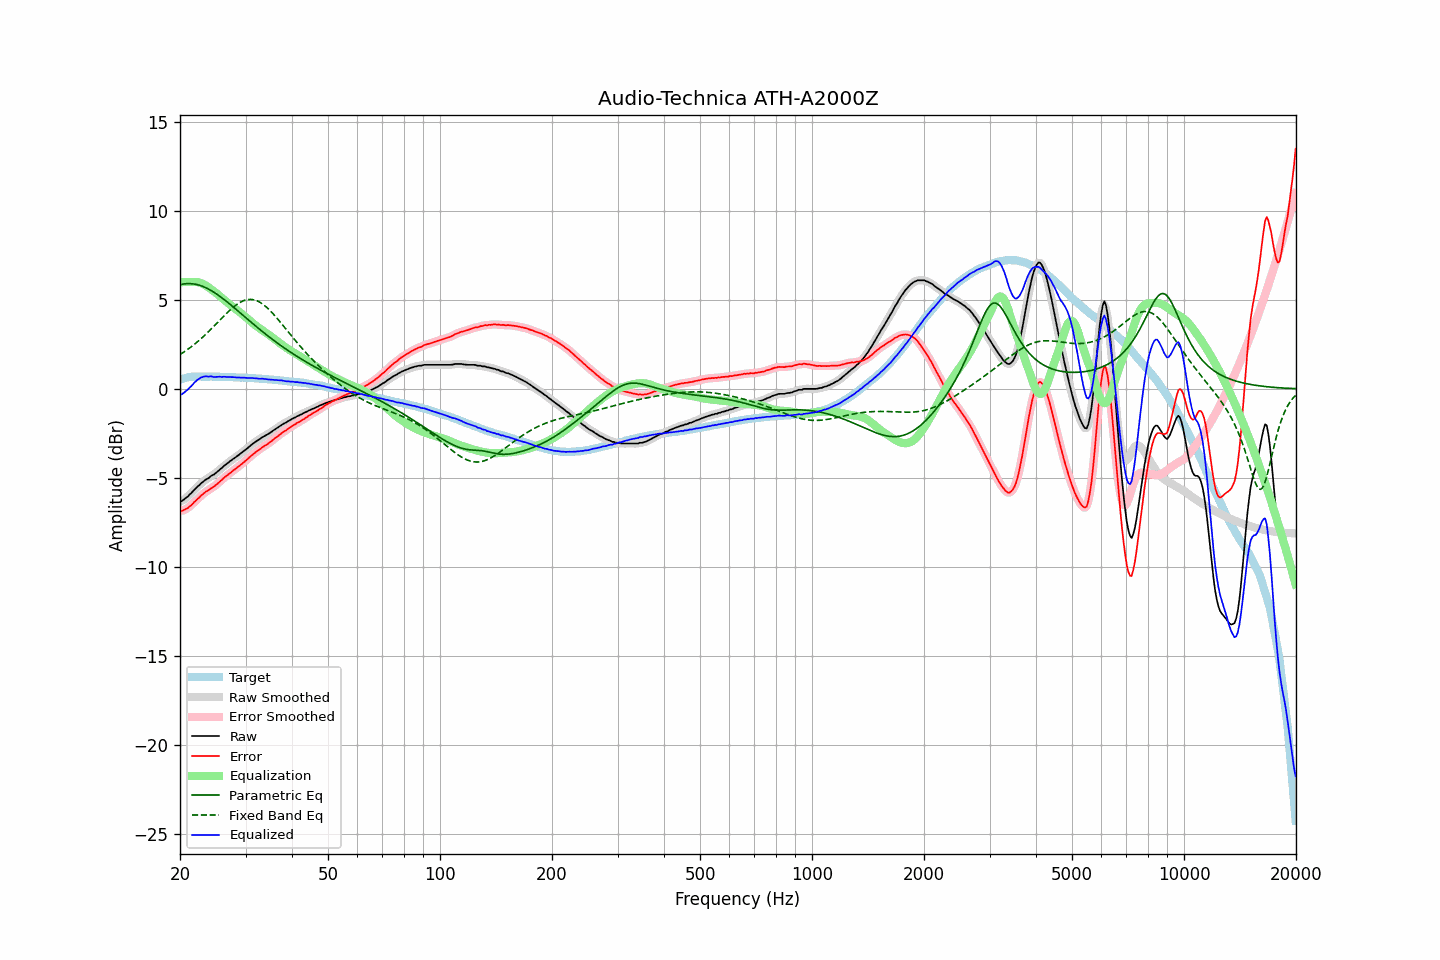

The data file committed next to this chart (first rows):
frequency, raw, error, smoothed, error_smoothed, equalization, parametric_eq, fixed_band_eq, equalized_raw, equalized_smoothed, target
20.00, -6.32, -6.84, -6.33, -6.85, 5.99, 5.85, 1.93, -0.33, -0.34, 0.52
20.20, -6.31, -6.86, -6.29, -6.84, 6.00, 5.87, 1.99, -0.31, -0.30, 0.55
20.40, -6.25, -6.83, -6.25, -6.82, 6.00, 5.89, 2.04, -0.25, -0.25, 0.58
20.61, -6.18, -6.78, -6.19, -6.79, 6.00, 5.90, 2.11, -0.18, -0.18, 0.60
20.81, -6.10, -6.73, -6.11, -6.73, 6.01, 5.91, 2.17, -0.09, -0.10, 0.63
21.02, -6.04, -6.70, -6.03, -6.68, 6.01, 5.91, 2.23, -0.03, -0.02, 0.66
21.23, -5.93, -6.60, -5.94, -6.61, 6.01, 5.91, 2.30, 0.08, 0.06, 0.67
21.44, -5.86, -6.54, -5.85, -6.53, 6.00, 5.91, 2.37, 0.15, 0.15, 0.68
21.66, -5.76, -6.45, -5.76, -6.44, 6.01, 5.90, 2.44, 0.25, 0.25, 0.69
21.87, -5.66, -6.34, -5.67, -6.36, 6.01, 5.89, 2.51, 0.36, 0.35, 0.69
22.09, -5.58, -6.27, -5.57, -6.27, 6.01, 5.87, 2.58, 0.43, 0.44, 0.70
22.31, -5.48, -6.17, -5.48, -6.18, 6.00, 5.85, 2.66, 0.52, 0.51, 0.70
22.54, -5.41, -6.11, -5.40, -6.10, 5.98, 5.82, 2.73, 0.57, 0.58, 0.69
22.76, -5.31, -6.00, -5.32, -6.01, 5.95, 5.79, 2.81, 0.64, 0.63, 0.69
22.99, -5.25, -5.93, -5.24, -5.93, 5.91, 5.76, 2.89, 0.66, 0.67, 0.68
23.22, -5.17, -5.85, -5.17, -5.85, 5.86, 5.72, 2.98, 0.69, 0.69, 0.68
23.45, -5.10, -5.78, -5.11, -5.79, 5.81, 5.68, 3.06, 0.71, 0.70, 0.68
23.69, -5.05, -5.73, -5.05, -5.73, 5.75, 5.64, 3.15, 0.70, 0.70, 0.68
23.92, -5.00, -5.68, -4.98, -5.67, 5.69, 5.59, 3.24, 0.69, 0.70, 0.68
24.16, -4.91, -5.60, -4.93, -5.61, 5.62, 5.54, 3.33, 0.71, 0.69, 0.69
24.40, -4.86, -5.55, -4.87, -5.55, 5.55, 5.49, 3.42, 0.69, 0.68, 0.69
24.65, -4.82, -5.50, -4.81, -5.49, 5.49, 5.43, 3.51, 0.67, 0.68, 0.68
24.89, -4.75, -5.43, -4.75, -5.43, 5.42, 5.38, 3.60, 0.67, 0.67, 0.68
25.14, -4.67, -5.35, -4.67, -5.35, 5.35, 5.31, 3.69, 0.68, 0.67, 0.68
25.39, -4.60, -5.28, -4.60, -5.27, 5.27, 5.25, 3.79, 0.67, 0.68, 0.68
25.65, -4.51, -5.19, -4.52, -5.19, 5.19, 5.19, 3.88, 0.68, 0.68, 0.68
25.91, -4.45, -5.12, -4.44, -5.11, 5.12, 5.12, 3.97, 0.67, 0.68, 0.67
26.16, -4.36, -5.03, -4.36, -5.03, 5.04, 5.05, 4.06, 0.68, 0.68, 0.67
26.43, -4.28, -4.95, -4.29, -4.96, 4.96, 4.98, 4.16, 0.68, 0.67, 0.67
26.69, -4.22, -4.89, -4.21, -4.88, 4.89, 4.91, 4.24, 0.67, 0.67, 0.67
26.96, -4.15, -4.82, -4.15, -4.81, 4.81, 4.84, 4.33, 0.66, 0.66, 0.67
27.23, -4.07, -4.74, -4.08, -4.74, 4.74, 4.76, 4.42, 0.67, 0.66, 0.67
27.50, -4.01, -4.68, -4.01, -4.67, 4.67, 4.69, 4.50, 0.66, 0.66, 0.66
27.77, -3.94, -4.59, -3.94, -4.60, 4.60, 4.61, 4.58, 0.66, 0.66, 0.65
28.05, -3.88, -4.53, -3.88, -4.53, 4.53, 4.54, 4.65, 0.65, 0.65, 0.65
28.33, -3.82, -4.46, -3.82, -4.46, 4.46, 4.46, 4.72, 0.64, 0.65, 0.64
28.62, -3.75, -4.39, -3.75, -4.39, 4.39, 4.38, 4.78, 0.64, 0.64, 0.64
28.90, -3.68, -4.32, -3.68, -4.32, 4.32, 4.30, 4.84, 0.64, 0.64, 0.64
29.19, -3.62, -4.25, -3.61, -4.25, 4.25, 4.23, 4.89, 0.63, 0.64, 0.63
29.48, -3.54, -4.18, -3.54, -4.18, 4.17, 4.15, 4.93, 0.64, 0.63, 0.64
29.78, -3.47, -4.10, -3.47, -4.10, 4.10, 4.07, 4.97, 0.63, 0.63, 0.63
30.08, -3.40, -4.03, -3.40, -4.03, 4.02, 3.99, 4.99, 0.62, 0.62, 0.63
30.38, -3.33, -3.95, -3.33, -3.95, 3.94, 3.92, 5.01, 0.61, 0.61, 0.62
30.68, -3.25, -3.86, -3.25, -3.86, 3.87, 3.84, 5.02, 0.62, 0.61, 0.61
30.99, -3.18, -3.78, -3.18, -3.79, 3.79, 3.76, 5.03, 0.61, 0.61, 0.60
31.30, -3.10, -3.70, -3.11, -3.71, 3.71, 3.69, 5.02, 0.61, 0.61, 0.60
31.61, -3.04, -3.64, -3.04, -3.63, 3.64, 3.61, 5.00, 0.60, 0.60, 0.60
31.93, -2.97, -3.56, -2.97, -3.56, 3.57, 3.53, 4.98, 0.59, 0.59, 0.59
32.24, -2.91, -3.49, -2.91, -3.50, 3.50, 3.46, 4.94, 0.59, 0.58, 0.58
32.57, -2.86, -3.44, -2.85, -3.43, 3.43, 3.39, 4.90, 0.57, 0.58, 0.58
32.89, -2.80, -3.38, -2.80, -3.37, 3.37, 3.31, 4.85, 0.57, 0.57, 0.58
33.22, -2.73, -3.29, -2.74, -3.30, 3.31, 3.24, 4.79, 0.58, 0.57, 0.56
33.55, -2.68, -3.24, -2.68, -3.24, 3.25, 3.17, 4.73, 0.57, 0.57, 0.56
33.89, -2.63, -3.18, -2.63, -3.18, 3.18, 3.09, 4.65, 0.55, 0.56, 0.55
34.23, -2.58, -3.13, -2.58, -3.13, 3.12, 3.02, 4.58, 0.54, 0.54, 0.55
34.57, -2.53, -3.07, -2.53, -3.07, 3.06, 2.95, 4.49, 0.53, 0.53, 0.54
34.92, -2.47, -3.00, -2.47, -3.00, 2.99, 2.88, 4.40, 0.52, 0.52, 0.53
35.27, -2.41, -2.93, -2.41, -2.93, 2.93, 2.81, 4.31, 0.51, 0.52, 0.52
35.62, -2.34, -2.85, -2.34, -2.86, 2.86, 2.75, 4.21, 0.52, 0.51, 0.51
35.97, -2.28, -2.78, -2.28, -2.78, 2.79, 2.68, 4.11, 0.51, 0.50, 0.50
... 635 more rows
